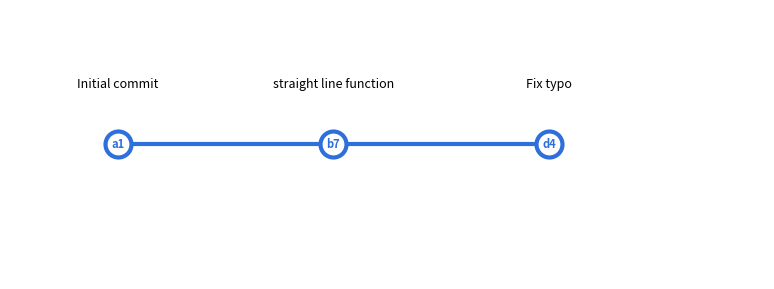

Recreate this plot in Python.
"""Draw a git history graph (branch, then merge) and save it as a PNG."""

import os

import matplotlib.pyplot as plt
from matplotlib.patches import PathPatch
from matplotlib.path import Path

tree_color = "#2f6fdb"

# Commits in chronological order: (id, parent, message).
COMMITS = [
    ("a1f3",  None, "Initial commit"),
    ("b72c", "a1f3", "straight line function"),
    ("d415", "b72c", "Fix typo")
]

X_STEP = 1.6
Y_STEP = 1.2
OUTPUT = "images/git_tree_v1.png"


def position(index):
    return (index * X_STEP, 0)


def draw_edge(ax, start, end, color):
    """Creates a Straight line"""
    verts = [start, end]
    codes = [Path.MOVETO, Path.LINETO]
    ax.add_patch(PathPatch(Path(verts, codes), facecolor="none",
                           edgecolor=color, linewidth=3, zorder=1))


def main():
    fig, ax = plt.subplots(figsize=(10, 3.5))

    positions = {cid: position(i) for i, (cid, _, _) in enumerate(COMMITS)}

    # Edges: color by the branch the line leads into, except merges,
    # which keep the color of the branch being merged in.
    for cid, parent, _ in COMMITS:
        if parent:
            draw_edge(ax, positions[parent], positions[cid], tree_color)

    # Commit nodes and labels.
    for cid, parent, message in COMMITS:
        x, y = positions[cid]
        color = tree_color
        ax.scatter(x, y, s=350, color="white",
                   edgecolor=color, linewidth=3, zorder=2)
        ax.text(x, y, cid[:2], ha="center", va="center", fontsize=8,
                fontweight="bold", color=color, zorder=3)
        offset = 0.4 
        ax.text(x, y + offset, message, ha="center",
                va="bottom" if offset > 0 else "top", fontsize=9)

    # Branch name tags at each lane's latest commit.
    # for lane_index, (name, color) in enumerate(LANES):
    #     last = [cid for cid, lane, _, _ in COMMITS if lane == lane_index][-1]
    #     x, y = positions[last]
    #     ax.text(x + 0.45, y, name, va="center", fontsize=10, color="white",
    #             fontweight="bold",
    #             bbox=dict(boxstyle="round,pad=0.3", facecolor=color, edgecolor="none"))

    ax.set_xlim(-0.8, (len(COMMITS) - 1) * X_STEP + 1.6)
    ax.set_ylim(-(1 - 1) * Y_STEP - 1, 1)
    ax.set_aspect("equal")
    ax.axis("off")

    os.makedirs(os.path.dirname(OUTPUT), exist_ok=True)
    fig.savefig(OUTPUT, dpi=200, bbox_inches="tight")
    print(f"Saved {OUTPUT}")


if __name__ == "__main__":
    main()
